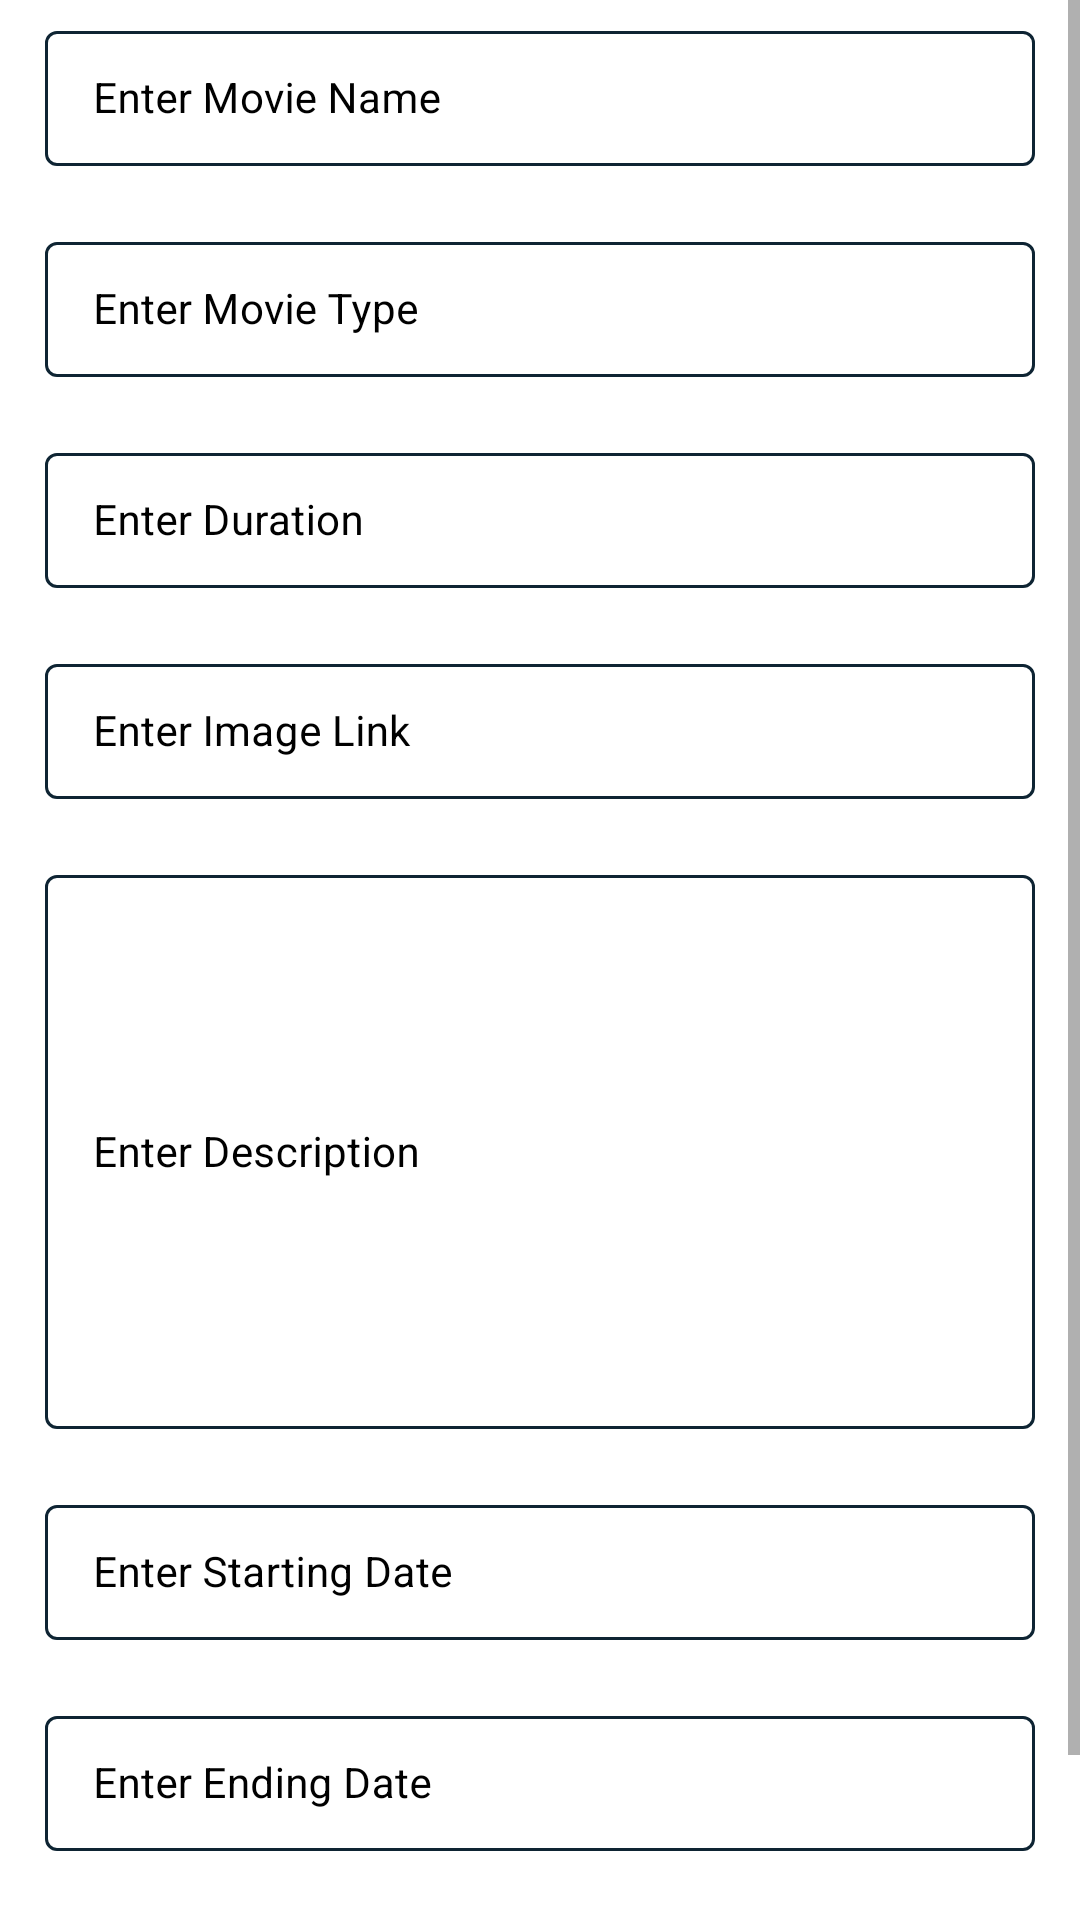

Layout XML and referenced resources for this Android screen:
<!-- AndroidManifest.xml: application theme Theme.SquadronCinema -->
<!-- res/layout/activity_add_movie.xml -->
<?xml version="1.0" encoding="utf-8"?>
<ScrollView xmlns:android="http://schemas.android.com/apk/res/android"
    xmlns:app="http://schemas.android.com/apk/res-auto"
    xmlns:tools="http://schemas.android.com/tools"
    android:layout_width="match_parent"
    android:layout_height="match_parent"
    android:background="@drawable/shade"
    tools:context=".AddMovieActivity">

    <RelativeLayout
        android:layout_width="match_parent"
        android:layout_height="match_parent">

        <LinearLayout
            android:layout_width="match_parent"
            android:layout_height="wrap_content"
            android:orientation="vertical">

            <com.google.android.material.textfield.TextInputLayout
                style="@style/TextInputLayout"
                android:layout_width="match_parent"
                android:layout_height="wrap_content"
                android:layout_marginStart="10dp"
                android:layout_marginEnd="10dp"
                android:hint="Enter Movie Name"
                android:padding="5dp"
                android:textColorHint="@color/black"
                app:hintTextColor="@color/white">

                <com.google.android.material.textfield.TextInputEditText
                    android:id="@+id/idEdtMName"
                    android:layout_width="match_parent"
                    android:layout_height="wrap_content"
                    android:importantForAutofill="no"
                    android:inputType="text"
                    android:textColor="@color/black"
                    android:textColorHint="@color/white"
                    android:textSize="14sp" />

            </com.google.android.material.textfield.TextInputLayout>

            <com.google.android.material.textfield.TextInputLayout
                style="@style/TextInputLayout"
                android:layout_width="match_parent"
                android:layout_height="wrap_content"
                android:layout_marginStart="10dp"
                android:layout_marginTop="10dp"
                android:layout_marginEnd="10dp"
                android:hint="Enter Movie Type"
                android:padding="5dp"
                android:textColorHint="@color/black"
                app:hintTextColor="@color/white">

                <com.google.android.material.textfield.TextInputEditText
                    android:id="@+id/idEdtMType"
                    android:layout_width="match_parent"
                    android:layout_height="wrap_content"
                    android:importantForAutofill="no"
                    android:inputType="text"
                    android:textColor="@color/black"
                    android:textColorHint="@color/white"
                    android:textSize="14sp" />

            </com.google.android.material.textfield.TextInputLayout>

            <com.google.android.material.textfield.TextInputLayout
                style="@style/TextInputLayout"
                android:layout_width="match_parent"
                android:layout_height="wrap_content"
                android:layout_marginStart="10dp"
                android:layout_marginTop="10dp"
                android:layout_marginEnd="10dp"
                android:hint="Enter Duration"
                android:padding="5dp"
                android:textColorHint="@color/black"
                app:hintTextColor="@color/white">

                <com.google.android.material.textfield.TextInputEditText
                    android:id="@+id/idEdtMDuration"
                    android:layout_width="match_parent"
                    android:layout_height="wrap_content"
                    android:importantForAutofill="no"
                    android:inputType="number"
                    android:textColor="@color/white"
                    android:textColorHint="@color/black"
                    android:textSize="14sp" />

            </com.google.android.material.textfield.TextInputLayout>

            <com.google.android.material.textfield.TextInputLayout
                style="@style/TextInputLayout"
                android:layout_width="match_parent"
                android:layout_height="wrap_content"
                android:layout_marginStart="10dp"
                android:layout_marginTop="10dp"
                android:layout_marginEnd="10dp"
                android:hint="Enter Image Link"
                android:padding="5dp"
                android:textColorHint="@color/black"
                app:hintTextColor="@color/white">

                <com.google.android.material.textfield.TextInputEditText
                    android:id="@+id/idEdtMImage"
                    android:layout_width="match_parent"
                    android:layout_height="wrap_content"
                    android:importantForAutofill="no"
                    android:inputType="text"
                    android:textColor="@color/black"
                    android:textColorHint="@color/white"
                    android:textSize="14sp" />

            </com.google.android.material.textfield.TextInputLayout>

            <com.google.android.material.textfield.TextInputLayout
                style="@style/TextInputLayout"
                android:layout_width="match_parent"
                android:layout_height="200dp"
                android:layout_marginStart="10dp"
                android:layout_marginTop="10dp"
                android:layout_marginEnd="10dp"
                android:hint="Enter Description"
                android:padding="5dp"
                android:textColorHint="@color/black"
                app:hintTextColor="@color/white">

                <com.google.android.material.textfield.TextInputEditText
                    android:id="@+id/idEdtMDescription"
                    android:layout_width="match_parent"
                    android:layout_height="match_parent"
                    android:importantForAutofill="no"
                    android:inputType="textMultiLine|textImeMultiLine"
                    android:textColor="@color/black"
                    android:textColorHint="@color/white"
                    android:textSize="14sp" />

            </com.google.android.material.textfield.TextInputLayout>

            <com.google.android.material.textfield.TextInputLayout
                style="@style/TextInputLayout"
                android:layout_width="match_parent"
                android:layout_height="wrap_content"
                android:layout_marginStart="10dp"
                android:layout_marginTop="10dp"
                android:layout_marginEnd="10dp"
                android:hint="Enter Starting Date"
                android:padding="5dp"
                android:textColorHint="@color/black"
                app:hintTextColor="@color/white">

                <com.google.android.material.textfield.TextInputEditText
                    android:id="@+id/idEdtMStartDate"
                    android:layout_width="match_parent"
                    android:layout_height="wrap_content"
                    android:importantForAutofill="no"
                    android:inputType="text"
                    android:textColor="@color/black"
                    android:textColorHint="@color/white"
                    android:textSize="14sp" />

            </com.google.android.material.textfield.TextInputLayout>

            <com.google.android.material.textfield.TextInputLayout
                style="@style/TextInputLayout"
                android:layout_width="match_parent"
                android:layout_height="wrap_content"
                android:layout_marginStart="10dp"
                android:layout_marginTop="10dp"
                android:layout_marginEnd="10dp"
                android:hint="Enter Ending Date"
                android:padding="5dp"
                android:textColorHint="@color/black"
                app:hintTextColor="@color/white">

                <com.google.android.material.textfield.TextInputEditText
                    android:id="@+id/idEdtMEndDate"
                    android:layout_width="match_parent"
                    android:layout_height="wrap_content"
                    android:importantForAutofill="no"
                    android:inputType="text"
                    android:textColor="@color/black"
                    android:textColorHint="@color/white"
                    android:textSize="14sp" />

            </com.google.android.material.textfield.TextInputLayout>

            <Button
                android:id="@+id/idBtnAddMovies"
                android:layout_width="match_parent"
                android:layout_height="wrap_content"
                android:layout_marginStart="10dp"
                android:layout_marginTop="20dp"
                android:layout_marginEnd="10dp"
                android:layout_marginBottom="10dp"
                android:background="@drawable/custom_button_back"
                android:text="Add Movie"
                android:textAllCaps="false" />

        </LinearLayout>










    </RelativeLayout>

</ScrollView>
<!-- resources referenced by this layout -->
<resources>
  <color name="black">#FF000000</color>
  <color name="white">#FFFFFFFF</color>
  <!-- drawable progress_back (drawable) -->
  <?xml version="1.0" encoding="utf-8"?>
  <rotate xmlns:android="http://schemas.android.com/apk/res/android"
      android:fromDegrees="0"
      android:pivotX="50%"
      android:pivotY="50%"
      android:toDegrees="360">
  
      <shape
          android:innerRadiusRatio="3"
          android:shape="ring"
          android:thicknessRatio="8"
          android:useLevel="false">
          <size
              android:width="76dp"
              android:height="76dp" />
          <gradient
              android:angle="0"
              android:endColor="#00ffffff"
              android:startColor="@color/purple_200"
              android:type="sweep"
              android:useLevel="false" />
      </shape>
  </rotate>
  <style name="TextInputLayout" parent="Widget.MaterialComponents.TextInputLayout.OutlinedBox.Dense">
          <item name="boxStrokeColor">#296098</item>
          <item name="boxStrokeWidth">1dp</item>
      </style>
  <style name="Theme.SquadronCinema" parent="Theme.MaterialComponents.DayNight.DarkActionBar">
          
          <item name="colorPrimary">@color/purple_500</item>
          <item name="colorPrimaryVariant">@color/purple_700</item>
          <item name="colorOnPrimary">@color/white</item>
          
          <item name="colorSecondary">@color/teal_200</item>
          <item name="colorSecondaryVariant">@color/teal_700</item>
          <item name="colorOnSecondary">@color/black</item>
          
          <item name="android:statusBarColor" tools:targetApi="l">?attr/colorPrimaryVariant</item>
          
      </style>
  <color name="purple_200">#FFBB86FC</color>
  <color name="purple_500">#FF6200EE</color>
  <color name="purple_700">#FF3700B3</color>
  <color name="teal_200">#FF03DAC5</color>
  <color name="teal_700">#FF018786</color>
</resources>
